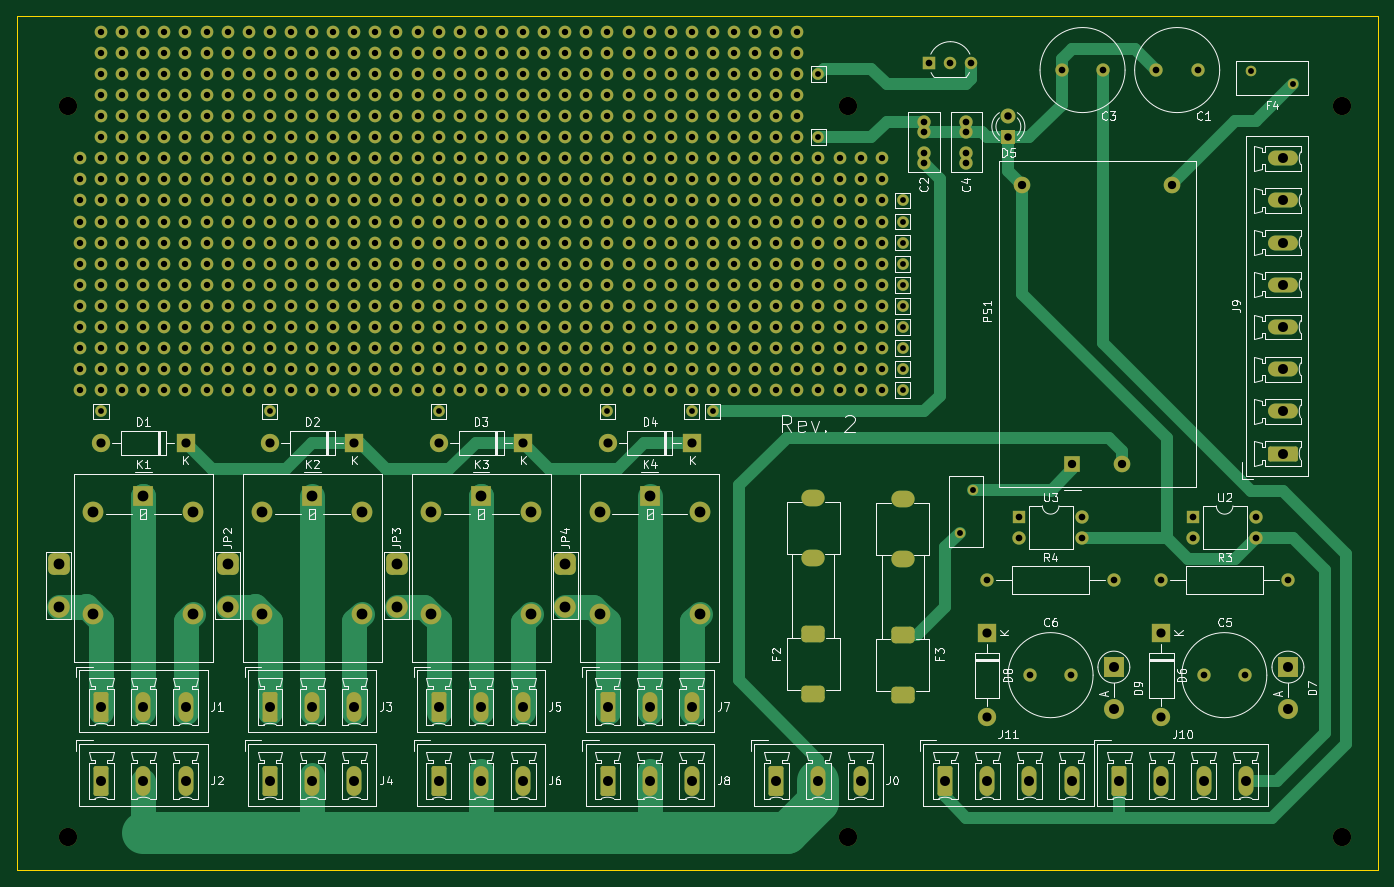
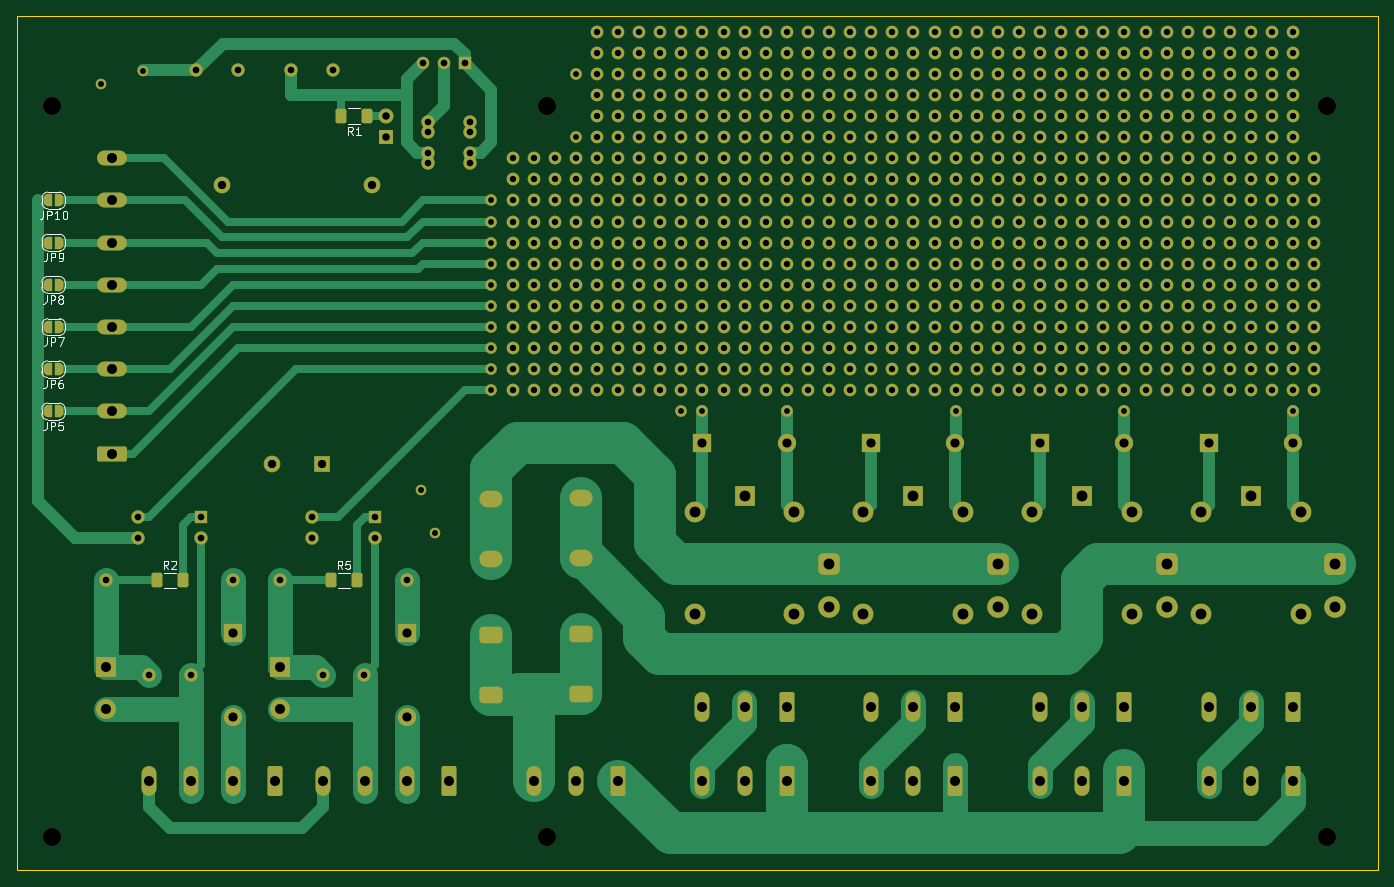
Circuit board: 11 layer files. Board 163.8 x 102.9 mm.
- bottom_copper: unister-B_Cu.gbl (37299 bytes)
- bottom_mask: unister-B_Mask.gbs (25019 bytes)
- paste: unister-B_Paste.gbp (1449 bytes)
- bottom_silk: unister-B_Silkscreen.gbo (41873 bytes)
- outline: unister-Edge_Cuts.gm1 (690 bytes)
- top_copper: unister-F_Cu.gtl (31873 bytes)
- top_mask: unister-F_Mask.gts (23271 bytes)
- paste: unister-F_Paste.gtp (530 bytes)
- top_silk: unister-F_Silkscreen.gto (123563 bytes)
- drill: unister-NPTH.drl (456 bytes)
- drill: unister-PTH.drl (14130 bytes)

=== bottom_copper: unister-B_Cu.gbl (37299 bytes, source omitted) ===
=== bottom_mask: unister-B_Mask.gbs (25019 bytes, source omitted) ===
=== paste: unister-B_Paste.gbp (1449 bytes, source withheld) ===
=== bottom_silk: unister-B_Silkscreen.gbo (41873 bytes, source omitted) ===
=== outline: unister-Edge_Cuts.gm1 ===
G04 #@! TF.GenerationSoftware,KiCad,Pcbnew,9.0.2-9.0.2-0~ubuntu24.04.1*
G04 #@! TF.CreationDate,2025-08-24T21:10:56+02:00*
G04 #@! TF.ProjectId,unister,756e6973-7465-4722-9e6b-696361645f70,rev?*
G04 #@! TF.SameCoordinates,Original*
G04 #@! TF.FileFunction,Profile,NP*
%FSLAX46Y46*%
G04 Gerber Fmt 4.6, Leading zero omitted, Abs format (unit mm)*
G04 Created by KiCad (PCBNEW 9.0.2-9.0.2-0~ubuntu24.04.1) date 2025-08-24 21:10:56*
%MOMM*%
%LPD*%
G01*
G04 APERTURE LIST*
G04 #@! TA.AperFunction,Profile*
%ADD10C,0.100000*%
G04 #@! TD*
G04 APERTURE END LIST*
D10*
X60960000Y-43180000D02*
X224790000Y-43180000D01*
X224790000Y-146050000D01*
X60960000Y-146050000D01*
X60960000Y-43180000D01*
M02*

=== top_copper: unister-F_Cu.gtl (31873 bytes, source omitted) ===
=== top_mask: unister-F_Mask.gts (23271 bytes, source omitted) ===
=== paste: unister-F_Paste.gtp ===
G04 #@! TF.GenerationSoftware,KiCad,Pcbnew,9.0.2-9.0.2-0~ubuntu24.04.1*
G04 #@! TF.CreationDate,2025-08-24T21:10:56+02:00*
G04 #@! TF.ProjectId,unister,756e6973-7465-4722-9e6b-696361645f70,rev?*
G04 #@! TF.SameCoordinates,Original*
G04 #@! TF.FileFunction,Paste,Top*
G04 #@! TF.FilePolarity,Positive*
%FSLAX46Y46*%
G04 Gerber Fmt 4.6, Leading zero omitted, Abs format (unit mm)*
G04 Created by KiCad (PCBNEW 9.0.2-9.0.2-0~ubuntu24.04.1) date 2025-08-24 21:10:56*
%MOMM*%
%LPD*%
G01*
G04 APERTURE LIST*
G04 APERTURE END LIST*
M02*

=== top_silk: unister-F_Silkscreen.gto (123563 bytes, source omitted) ===
=== drill: unister-NPTH.drl ===
M48
; DRILL file {KiCad 9.0.2-9.0.2-0~ubuntu24.04.1} date 2025-08-24T21:10:53+0200
; FORMAT={-:-/ absolute / metric / decimal}
; #@! TF.CreationDate,2025-08-24T21:10:53+02:00
; #@! TF.GenerationSoftware,Kicad,Pcbnew,9.0.2-9.0.2-0~ubuntu24.04.1
; #@! TF.FileFunction,NonPlated,1,2,NPTH
FMAT,2
METRIC
; #@! TA.AperFunction,NonPlated,NPTH,ComponentDrill
T1C2.200
%
G90
G05
T1
X67.1Y-54.0
X67.1Y-142.0
X161.0Y-54.0
X161.0Y-142.0
X220.5Y-54.0
X220.5Y-142.0
M30

=== drill: unister-PTH.drl (14130 bytes, source omitted) ===
